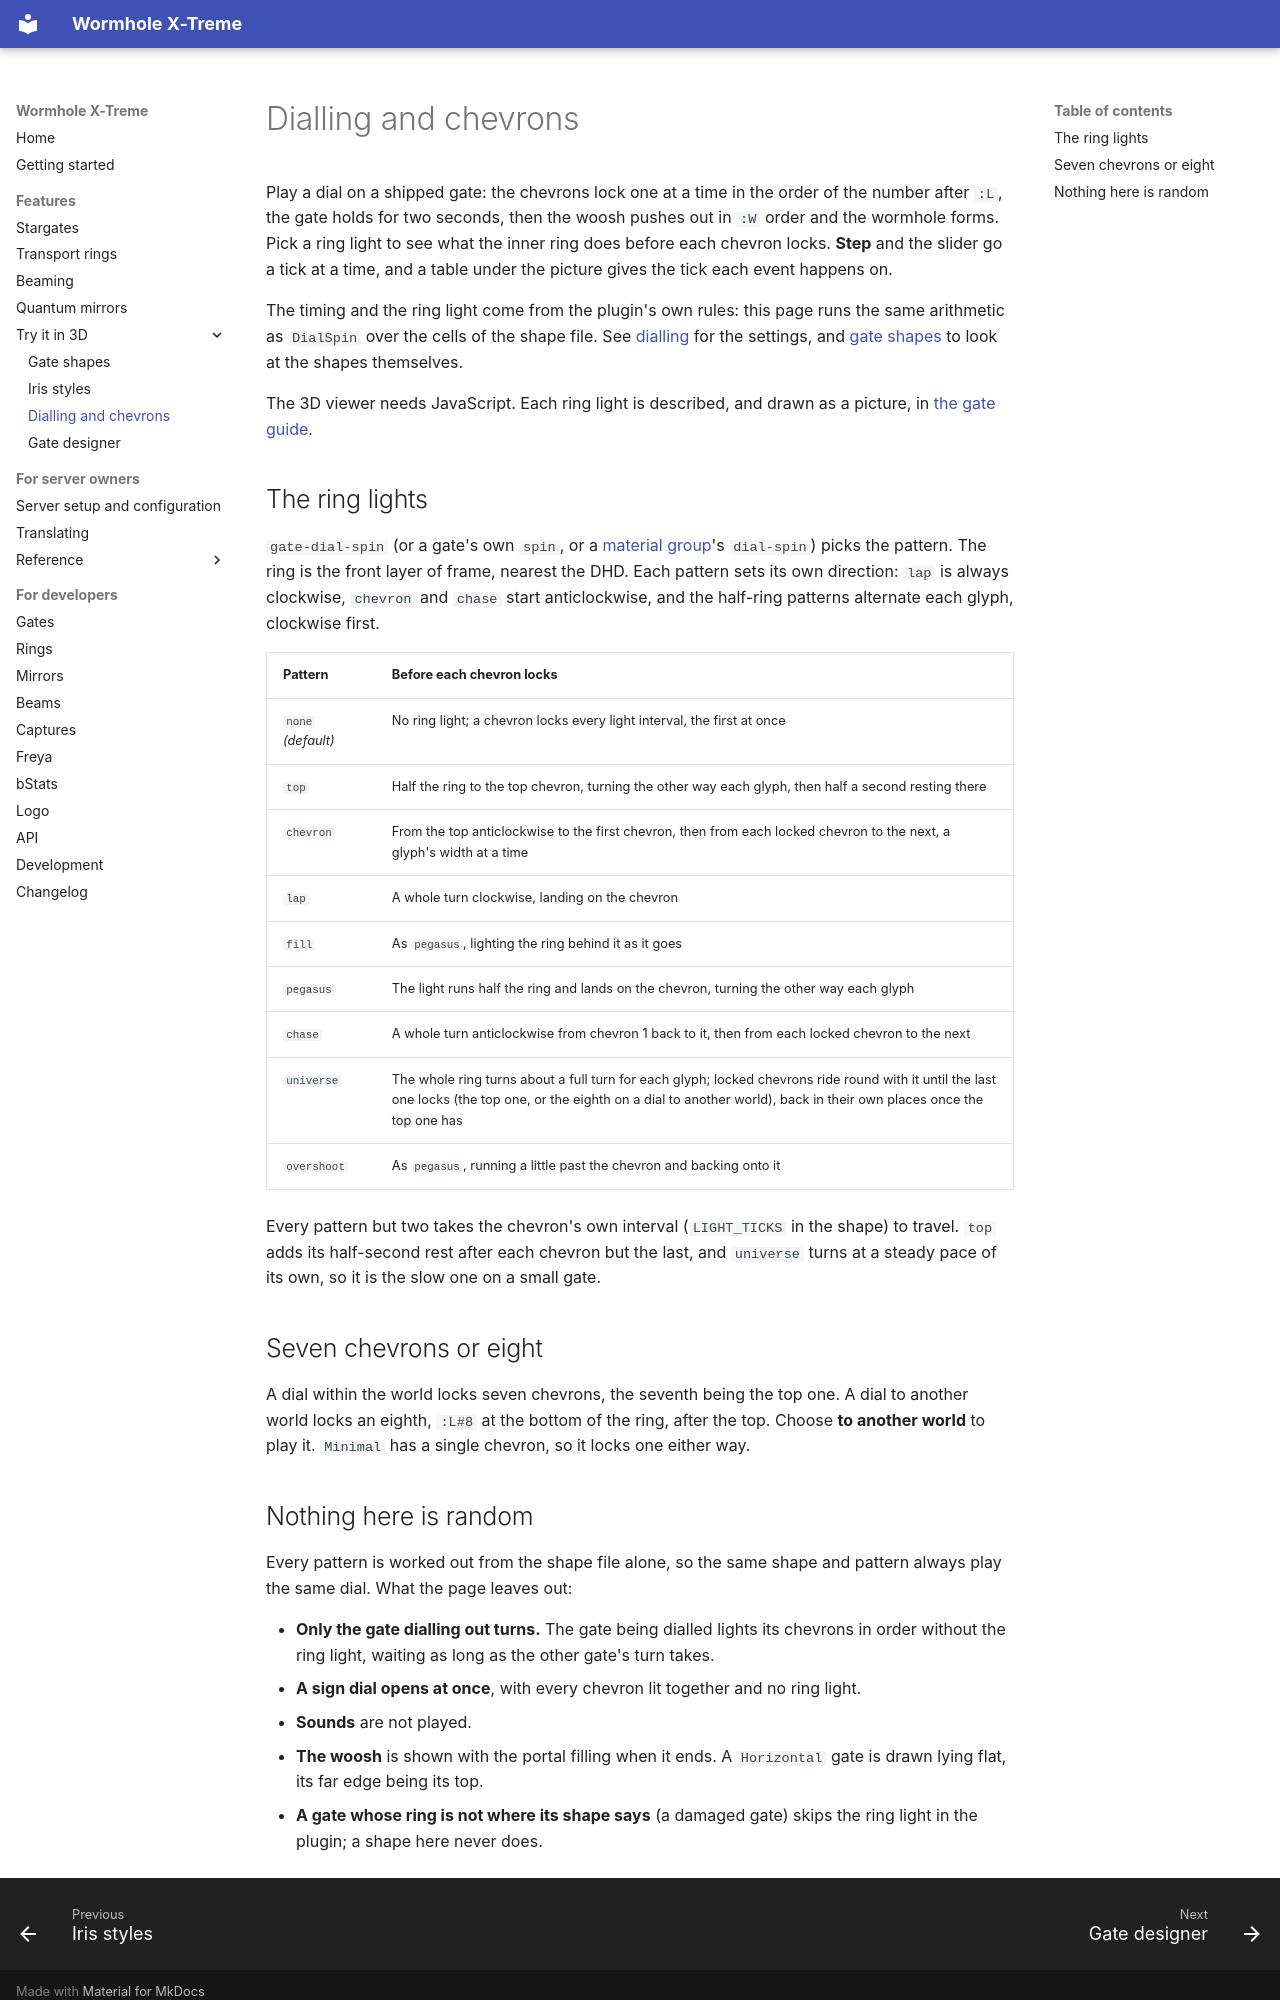

repository: khanjal/Wormhole-X-Treme · page: manual/dialling.html · generator: mkdocs

# Dialling and chevrons

Play a dial on a shipped gate: the chevrons lock one at a time in the order of the number after `:L`,
the gate holds for two seconds, then the woosh pushes out in `:W` order and the wormhole forms. Pick
a ring light to see what the inner ring does before each chevron locks. **Step** and the slider go a
tick at a time, and a table under the picture gives the tick each event happens on.

The timing and the ring light come from the plugin's own rules: this page runs the same arithmetic as
`DialSpin` over the cells of the shape file. See [dialling](../guide/GATES.md#dialling) for the
settings, and [gate shapes](gates.md) to look at the shapes themselves.

<style>
/* The 3D view and its legend sit side by side, which wants more than the usual page width. */
.md-grid { max-width: 90rem; }
</style>

<div id="dial-viewer"><noscript>The 3D viewer needs JavaScript. Each ring light is described, and drawn as a picture, in <a href="../guide/GATES.html#dialling">the gate guide</a>.</noscript></div>

<script type="importmap">
{
  "imports": {
    "three": "https://cdn.jsdelivr.net/npm/three@0.170.0/build/three.module.js",
    "three/addons/": "https://cdn.jsdelivr.net/npm/three@0.170.0/examples/jsm/"
  },
  "integrity": {
    "https://cdn.jsdelivr.net/npm/three@0.170.0/build/three.module.js": "sha384-GY5FqjttLCFRt/McQbyaVdCk2O1IQtOeX8Py6NfD89BIAsIyJFRl4UgSXrk2vXAk",
    "https://cdn.jsdelivr.net/npm/three@0.170.0/examples/jsm/controls/OrbitControls.js": "sha384-aJoe4qqS/DgF2jh9njAuvA6QIveJYoCuYOfYjdFY8P3eawzmc9bEQ40jq2TvOyuP"
  }
}
</script>
<script type="module" src="../javascripts/dial-viewer.js"></script>

## The ring lights

`gate-dial-spin` (or a gate's own `spin`, or a [material group](../guide/GATES.md#material-groups)'s
`dial-spin`) picks the pattern. The ring is the front layer of frame, nearest the DHD. Each pattern sets its own direction:
`lap` is always clockwise, `chevron` and `chase` start anticlockwise, and the half-ring patterns
alternate each glyph, clockwise first.

| Pattern | Before each chevron locks |
|---|---|
| `none` *(default)* | No ring light; a chevron locks every light interval, the first at once |
| `top` | Half the ring to the top chevron, turning the other way each glyph, then half a second resting there |
| `chevron` | From the top anticlockwise to the first chevron, then from each locked chevron to the next, a glyph's width at a time |
| `lap` | A whole turn clockwise, landing on the chevron |
| `fill` | As `pegasus`, lighting the ring behind it as it goes |
| `pegasus` | The light runs half the ring and lands on the chevron, turning the other way each glyph |
| `chase` | A whole turn anticlockwise from chevron 1 back to it, then from each locked chevron to the next |
| `universe` | The whole ring turns about a full turn for each glyph; locked chevrons ride round with it until the last one locks (the top one, or the eighth on a dial to another world), back in their own places once the top one has |
| `overshoot` | As `pegasus`, running a little past the chevron and backing onto it |

Every pattern but two takes the chevron's own interval (`LIGHT_TICKS` in the shape) to travel.
`top` adds its half-second rest after each chevron but the last, and `universe` turns at a steady
pace of its own, so it is the slow one on a small gate.

## Seven chevrons or eight

A dial within the world locks seven chevrons, the seventh being the top one. A dial to another
world locks an eighth, `:L#8` at the bottom of the ring, after the top. Choose **to another world**
to play it. `Minimal` has a single chevron, so it locks one either way.
